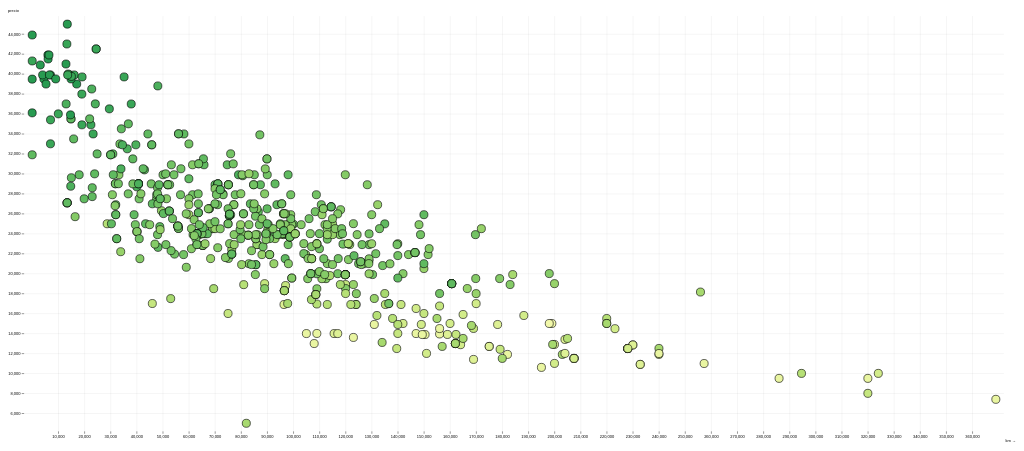
D3 v7 page, settled after 360 driven frames (6 s of simulated time); the page loaded 1 data file(s).


        // <![CDATA[

        var myColor = d3.scaleSequential()
            .interpolator(d3.interpolateRdYlGn)
            .domain([1990, 2026])

        // Copyright 2021 Observable, Inc.
        // Released under the ISC license.
        // https://observablehq.com/@d3/scatterplot
        function Scatterplot(data, {
            x = ([x]) => x, // given d in data, returns the (quantitative) x-value
            y = ([, y]) => y, // given d in data, returns the (quantitative) y-value
            r = 3, // (fixed) radius of dots, in pixels
            title, // given d in data, returns the title
            marginTop = 20, // top margin, in pixels
            marginRight = 30, // right margin, in pixels
            marginBottom = 30, // bottom margin, in pixels
            marginLeft = 40, // left margin, in pixels
            inset = r * 2, // inset the default range, in pixels
            insetTop = inset, // inset the default y-range
            insetRight = inset, // inset the default x-range
            insetBottom = inset, // inset the default y-range
            insetLeft = inset, // inset the default x-range
            width = 640, // outer width, in pixels
            height = 400, // outer height, in pixels
            xType = d3.scaleLinear, // type of x-scale
            xDomain, // [xmin, xmax]
            xRange = [marginLeft + insetLeft, width - marginRight - insetRight], // [left, right]
            yType = d3.scaleLinear, // type of y-scale
            yDomain, // [ymin, ymax]
            yRange = [height - marginBottom - insetBottom, marginTop + insetTop], // [bottom, top]
            xLabel, // a label for the x-axis
            yLabel, // a label for the y-axis
            xFormat, // a format specifier string for the x-axis
            yFormat, // a format specifier string for the y-axis
            fill = "none", // fill color for dots
            stroke = "currentColor", // stroke color for the dots
            strokeWidth = 1.5, // stroke width for dots
            halo = "#fff", // color of label halo 
            haloWidth = 3 // padding around the labels
        } = {}) {
            // Compute values.
            const X = d3.map(data, x);
            const Y = d3.map(data, y);
            const T = title == null ? null : d3.map(data, title);
            const I = d3.range(X.length).filter(i => !isNaN(X[i]) && !isNaN(Y[i]));

            // Compute default domains.
            if (xDomain === undefined) xDomain = d3.extent(X);
            if (yDomain === undefined) yDomain = d3.extent(Y);

            // Construct scales and axes.
            const xScale = xType(xDomain, xRange);
            const yScale = yType(yDomain, yRange);
            const xAxis = d3.axisBottom(xScale).ticks(width / 80, xFormat);
            const yAxis = d3.axisLeft(yScale).ticks(height / 50, yFormat);

            const svg = d3.create("svg")
                .attr("width", width)
                .attr("height", height)
                .attr("viewBox", [0, 0, width, height])
                .attr("style", "max-width: 100%; height: auto; height: intrinsic;");

            svg.append("g")
                .attr("transform", `translate(0,${height - marginBottom})`)
                .call(xAxis)
                .call(g => g.select(".domain").remove())
                .call(g => g.selectAll(".tick line").clone()
                    .attr("y2", marginTop + marginBottom - height)
                    .attr("stroke-opacity", 0.1))
                .call(g => g.append("text")
                    .attr("x", width)
                    .attr("y", marginBottom - 4)
                    .attr("fill", "currentColor")
                    .attr("text-anchor", "end")
                    .text(xLabel));

            svg.append("g")
                .attr("transform", `translate(${marginLeft},0)`)
                .call(yAxis)
                .call(g => g.select(".domain").remove())
                .call(g => g.selectAll(".tick line").clone()
                    .attr("x2", width - marginLeft - marginRight)
                    .attr("stroke-opacity", 0.1))
                .call(g => g.append("text")
                    .attr("x", -marginLeft)
                    .attr("y", 10)
                    .attr("fill", "currentColor")
                    .attr("text-anchor", "start")
                    .text(yLabel));

            if (T) svg.append("g")
                .attr("font-family", "sans-serif")
                .attr("font-size", 10)
                .attr("stroke-linejoin", "round")
                .attr("stroke-linecap", "round")
                .selectAll("text")
                .data(I)
                .join("text")
                .attr("dx", 7)
                .attr("dy", "0.35em")
                .attr("x", i => xScale(X[i]))
                .attr("y", i => yScale(Y[i]))
                .text(i => T[i])
                .call(text => text.clone(true))
                .attr("fill", "none")
                .attr("stroke", halo)
                .attr("stroke-width", haloWidth);

            svg.append("g")
                .attr("fill", fill)
                .attr("stroke", stroke)
                .attr("stroke-width", strokeWidth)
                .selectAll("circle")
                .data(I)
                .join("circle")
                .attr("cx", i => xScale(X[i]))
                .attr("cy", i => yScale(Y[i]))
                .attr("href", i => data[i].url)
                .attr("euro", i => data[i].price)
                .attr("km", i => data[i].km)
                .attr("img", i => data[i].img)
                .attr("desc", i => data[i].title)
                .attr("r", r)
                .attr("fill", i => myColor(data[i].year))
                .on("click", (x) => { _url = "https://coches.net" + x.target.getAttribute("href"); window.open(_url, "cochesnet", "noreferrer"); })
                .on("mouseover", (x) => {
                    d3.select("#see").attr("src", x.target.getAttribute("img"));
                    d3.select("#desc").html(x.target.getAttribute("desc") + "<br/>" + x.target.getAttribute("euro") + "&euro;<br/>" + x.target.getAttribute("km") + "kms");
                })
                ;

            return svg.node();
        }

        function first(a, b) {
            if (a != undefined) return a;
            return b;
        }

        function loaded() {
            d = d3.json("data.json").then(
                (data) => {
                    console.log(data)
                    sp = Scatterplot(data, { x: d => d.km, y: d => first(d.financedPrice, d.price), width: 2500, xLabel: "km →", yLabel: "precio", height: 1080, r: 10, fill: "none" });
                    d3.select("#something").append(() => sp);

                }
            )
        }



        // ]]>
    

### data: data.json
[
 {
  "bodyTypeId": 6.0,
  "fuelType": "Diésel",
  "fuelTypeId": 1,
  "hasWarranty": true,
  "id": "52673434",
  "img": "https://a.ccdn.es/cnet/2022/08/05/526734…",
  "includesTaxes": true,
  "isCertified": true,
  "isFinanced": false,
  "isUrgent": false,
  "isProfessional": true,
  "isUrlSemantic": true,
  "km": 22798,
  "location": {
   "provinceIds": [
    8
   ],
   "mainProvince": "Barcelona",
   "mainProvinceId": 8
  },
  "price": 38490,
  "url": "/bmw-x1-sdrive18da-business-5p-diesel-20…",
  "offerType": {
   "id": 0,
   "literal": "Ocasión"
  },
  "phone": "607261364",
  "provinceId": 8,
  "publicationDate": "2022-09-10T18:59:49Z",
  "specificFuelTypeId": 1,
  "taxTypeId": 1,
  "title": "BMW X1 sDrive18dA Business 5p.",
  "warrantyId": 4.0,
  "warrantyMonths": 24.0,
  "year": 2020,
  "financedPrice": null,
  "isTop": null
 },
 {
  "bodyTypeId": 6.0,
  "fuelType": "Diésel",
  "fuelTypeId": 1,
  "hasWarranty": true,
  "id": "52766460",
  "img": "https://a.ccdn.es/cnet/2022/08/19/527664…",
  "includesTaxes": true,
  "isCertified": false,
  "isFinanced": true,
  "isUrgent": false,
  "isProfessional": true,
  "isUrlSemantic": true,
  "km": 100000,
  "location": {
   "provinceIds": [
    35
   ],
   "mainProvince": "Las Palmas",
   "mainProvinceId": 35
  },
  "price": 26450,
  "url": "/bmw-x1-sdrive18d-5p-diesel-2018-en-las_…",
  "offerType": {
   "id": 0,
   "literal": "Ocasión"
  },
  "phone": "690262813",
  "provinceId": 35,
  "publicationDate": "2022-09-10T18:52:49Z",
  "specificFuelTypeId": 1,
  "taxTypeId": 2,
  "title": "BMW X1 sDrive18d 5p.",
  "warrantyId": 2.0,
  "warrantyMonths": 12.0,
  "year": 2018,
  "financedPrice": 24950.0,
  "isTop": null
 },
 {
  "bodyTypeId": 6.0,
  "fuelType": "Diésel",
  "fuelTypeId": 1,
  "hasWarranty": true,
  "id": "52937946",
  "img": "https://a.ccdn.es/cnet/2022/09/10/529379…",
  "includesTaxes": true,
  "isCertified": false,
  "isFinanced": true,
  "isUrgent": false,
  "isProfessional": true,
  "isUrlSemantic": true,
  "km": 98000,
  "location": {
   "provinceIds": [
    15
   ],
   "mainProvince": "A Coruña",
   "mainProvinceId": 15
  },
  "price": 24900,
  "url": "/bmw-x1-xdrive18d-diesel-2017-en-a_corun…",
  "offerType": {
   "id": 0,
   "literal": "Ocasión"
  },
  "phone": "697853115",
  "provinceId": 15,
  "publicationDate": "2022-09-10T18:48:03Z",
  "specificFuelTypeId": 1,
  "taxTypeId": 1,
  "title": "BMW X1 xDrive18d",
  "warrantyId": 2.0,
  "warrantyMonths": 12.0,
  "year": 2017,
  "financedPrice": 24900.0,
  "isTop": null
 },
 {
  "bodyTypeId": 1.0,
  "fuelType": "Diésel",
  "fuelTypeId": 1,
  "hasWarranty": true,
  "id": "52855096",
  "img": "https://a.ccdn.es/cnet/2022/08/31/528550…",
  "includesTaxes": true,
  "isCertified": false,
  "isFinanced": true,
  "isUrgent": false,
  "isProfessional": true,
  "isUrlSemantic": true,
  "km": 228079,
  "location": {
   "provinceIds": [
    28,
    41
   ],
   "mainProvince": "Madrid",
   "mainProvinceId": 28
  },
  "price": 12490,
  "url": "/bmw-x1-xdrive18d-5p-diesel-2012-en-madr…",
  "offerType": {
   "id": 0,
   "literal": "Ocasión"
  },
  "phone": "911088543",
  "provinceId": 28,
  "publicationDate": "2022-09-10T18:39:49Z",
  "specificFuelTypeId": 1,
  "taxTypeId": 1,
  "title": "BMW X1 xDrive18d 5p.",
  "warrantyId": 2.0,
  "warrantyMonths": 12.0,
  "year": 2012,
  "financedPrice": 12490.0,
  "isTop": null
 },
 {
  "bodyTypeId": 6.0,
  "fuelType": "Diésel",
  "fuelTypeId": 1,
  "hasWarranty": true,
  "id": "52789465",
  "img": "https://a.ccdn.es/cnet/2022/08/23/527894…",
  "includesTaxes": true,
  "isCertified": true,
  "isFinanced": true,
  "isUrgent": false,
  "isProfessional": true,
  "isUrlSemantic": true,
  "km": 22486,
  "location": {
   "provinceIds": [
    10
   ],
   "mainProvince": "Cáceres",
   "mainProvinceId": 10
  },
  "price": 35900,
  "url": "/bmw-x1-sdrive18da-corporate-diesel-2021…",
  "offerType": {
   "id": 0,
   "literal": "Ocasión"
  },
  "phone": "616364221",
  "provinceId": 10,
  "publicationDate": "2022-09-10T17:40:48Z",
  "specificFuelTypeId": 1,
  "taxTypeId": 1,
  "title": "BMW X1 sDrive18dA Corporate 5p.",
  "warrantyId": 4.0,
  "warrantyMonths": 24.0,
  "year": 2021,
  "financedPrice": 34900.0,
  "isTop": null
 },
 {
  "bodyTypeId": 6.0,
  "fuelType": "Diésel",
  "fuelTypeId": 1,
  "hasWarranty": true,
  "id": "52789105",
  "img": "https://a.ccdn.es/cnet/2022/08/23/527891…",
  "includesTaxes": true,
  "isCertified": true,
  "isFinanced": true,
  "isUrgent": false,
  "isProfessional": true,
  "isUrlSemantic": true,
  "km": 61442,
  "location": {
   "provinceIds": [
    10
   ],
   "mainProvince": "Cáceres",
   "mainProvinceId": 10
  },
  "price": 28900,
  "url": "/bmw-x1-sdrive18da-diesel-2018-en-cacere…",
  "offerType": {
   "id": 0,
   "literal": "Ocasión"
  },
  "phone": "616364221",
  "provinceId": 10,
  "publicationDate": "2022-09-10T17:39:48Z",
  "specificFuelTypeId": 1,
  "taxTypeId": 1,
  "title": "BMW X1 sDrive18dA 5p.",
  "warrantyId": 4.0,
  "warrantyMonths": 24.0,
  "year": 2018,
  "financedPrice": 27900.0,
  "isTop": null
 },
 {
  "bodyTypeId": 6.0,
  "fuelType": "Diésel",
  "fuelTypeId": 1,
  "hasWarranty": true,
  "id": "52506861",
  "img": "https://a.ccdn.es/cnet/2022/07/14/525068…",
  "includesTaxes": true,
  "isCertified": false,
  "isFinanced": true,
  "isUrgent": false,
  "isProfessional": true,
  "isUrlSemantic": true,
  "km": 23000,
  "location": {
   "provinceIds": [
    31
   ],
   "mainProvince": "Navarra",
   "mainProvinceId": 31
  },
  "price": 30600,
  "url": "/bmw-x1-sdrive18d-diesel-2019-en-navarra…",
  "offerType": {
   "id": 0,
   "literal": "Ocasión"
  },
  "phone": "686971714",
  "provinceId": 31,
  "publicationDate": "2022-09-10T17:17:19Z",
  "specificFuelTypeId": 1,
  "taxTypeId": 1,
  "title": "BMW X1 sDrive18d",
  "warrantyId": 2.0,
  "warrantyMonths": 12.0,
  "year": 2019,
  "financedPrice": 28600.0,
  "isTop": null
 },
 {
  "bodyTypeId": 6.0,
  "fuelType": "Diésel",
  "fuelTypeId": 1,
  "hasWarranty": true,
  "id": "52594851",
  "img": "https://a.ccdn.es/cnet/2022/07/26/525948…",
  "includesTaxes": true,
  "isCertified": false,
  "isFinanced": true,
… [head cut at 6 KiB]